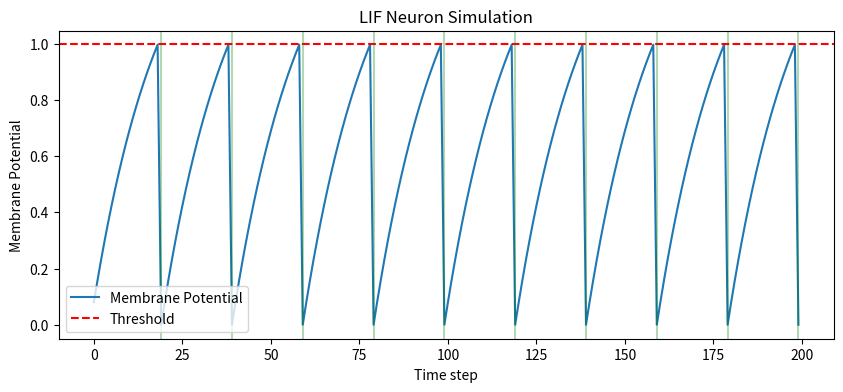

Recreate this plot in Python.
import numpy as np
import matplotlib.pyplot as plt

# ---- LIF Neuron Parameters ----
threshold = 1.0        # Is potential ke paar spike fire hogi
reset_potential = 0.0  # Spike ke baad potential yahan reset hoga
leak_rate = 0.05        # Har step potential thoda kam hoga (leak)
input_current = 0.08    # Har step neuron ko milne wala input
time_steps = 200        # Kitne steps tak simulate karna hai

# ---- State variables ----
membrane_potential = 0.0
potential_history = []
spike_times = []

# ---- Simulation Loop ----
for t in range(time_steps):
    # Leak: potential naturally thoda kam hota hai
    membrane_potential -= leak_rate * membrane_potential

    # Input current add karo
    membrane_potential += input_current

    # Check karo threshold cross hua ya nahi
    if membrane_potential >= threshold:
        spike_times.append(t)
        membrane_potential = reset_potential  # Fire ho gaya, reset karo

    potential_history.append(membrane_potential)

# ---- Results print karo ----
print(f"Total spikes fired: {len(spike_times)}")
print(f"Spike times: {spike_times}")

# ---- Graph banao aur save karo ----
plt.figure(figsize=(10, 4))
plt.plot(potential_history, label="Membrane Potential")
plt.axhline(y=threshold, color='r', linestyle='--', label="Threshold")

for spike in spike_times:
    plt.axvline(x=spike, color='g', alpha=0.3)

plt.xlabel("Time step")
plt.ylabel("Membrane Potential")
plt.title("LIF Neuron Simulation")
plt.legend()
plt.savefig("lif_neuron_output.png")
print("Graph saved as lif_neuron_output.png")
